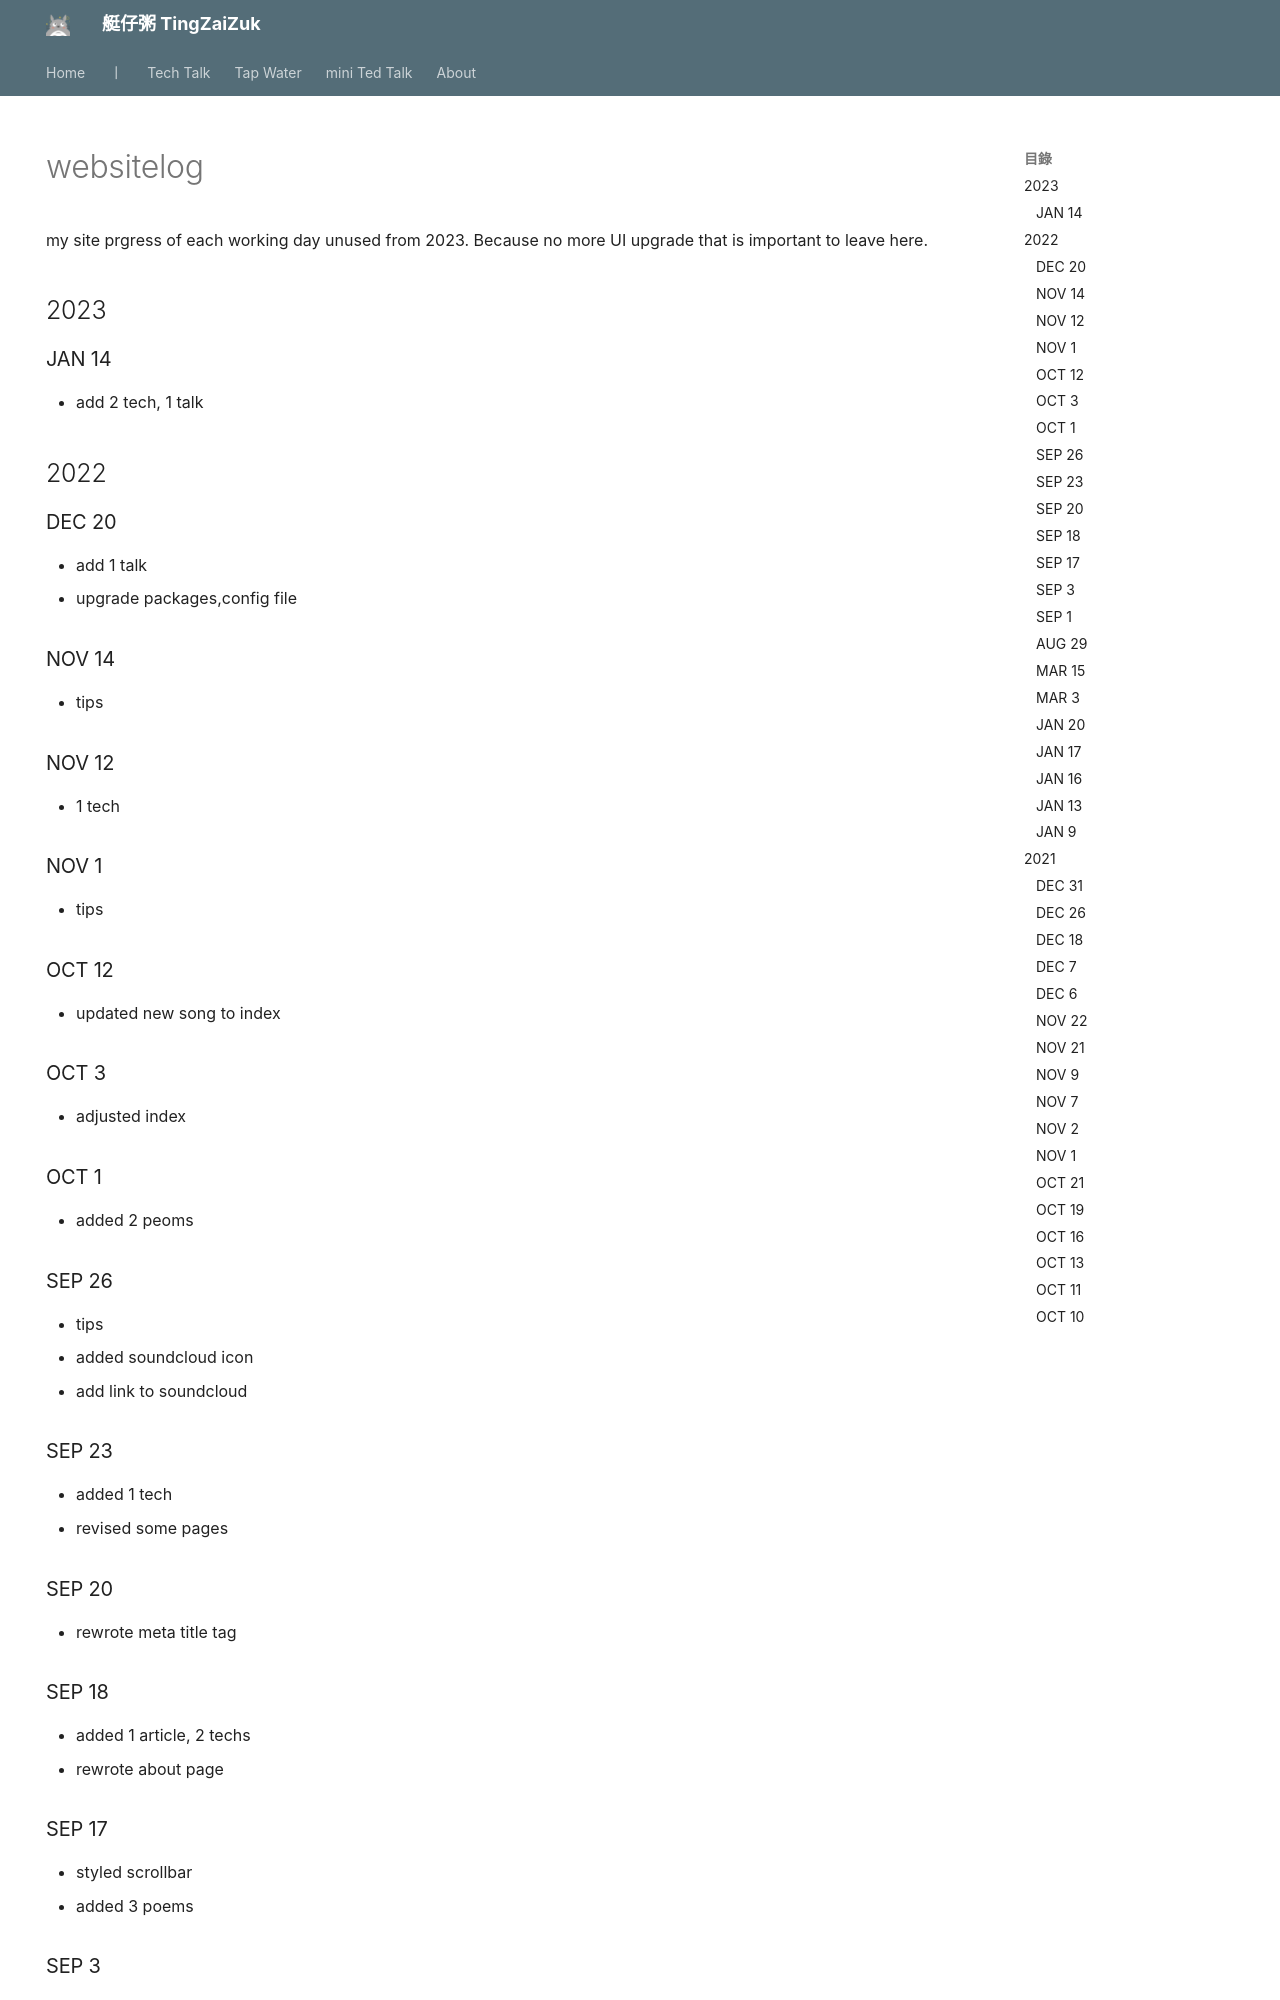

repository: herointene/herointene.github.io · page: websitelog/index.html · generator: mkdocs

---
hide:   
    - navigation
---

# websitelog

my site prgress of each working day
unused from 2023. Because no more UI upgrade that is important to leave here.

## 2023

### JAN 14
- add 2 tech, 1 talk
## 2022

### DEC 20
- add 1 talk
- upgrade packages,config file
### NOV 14
- tips

### NOV 12 
- 1 tech
### NOV 1
- tips
### OCT 12
- updated new song to index
### OCT 3
- adjusted index
### OCT 1
- added 2 peoms
### SEP 26
- tips
- added soundcloud icon
- add link to soundcloud
### SEP 23
- added 1 tech
- revised some pages
### SEP 20
- rewrote meta title tag
### SEP 18
- added 1 article, 2 techs
- rewrote about page
### SEP 17
- styled scrollbar
- added 3 poems
### SEP 3
- tips(short for updated `/tech/vue-tips.md`)
### SEP 1
- added 1 tech article
- deleted 2 links in nav(already on index page)
### AUG 29
v1.5
- redesigned new index
- added social network links
- adjusted theme color
- updated material version to v8.4.2

### MAR 15

- added 1 tech talk
- updated material version to v8.2.5
